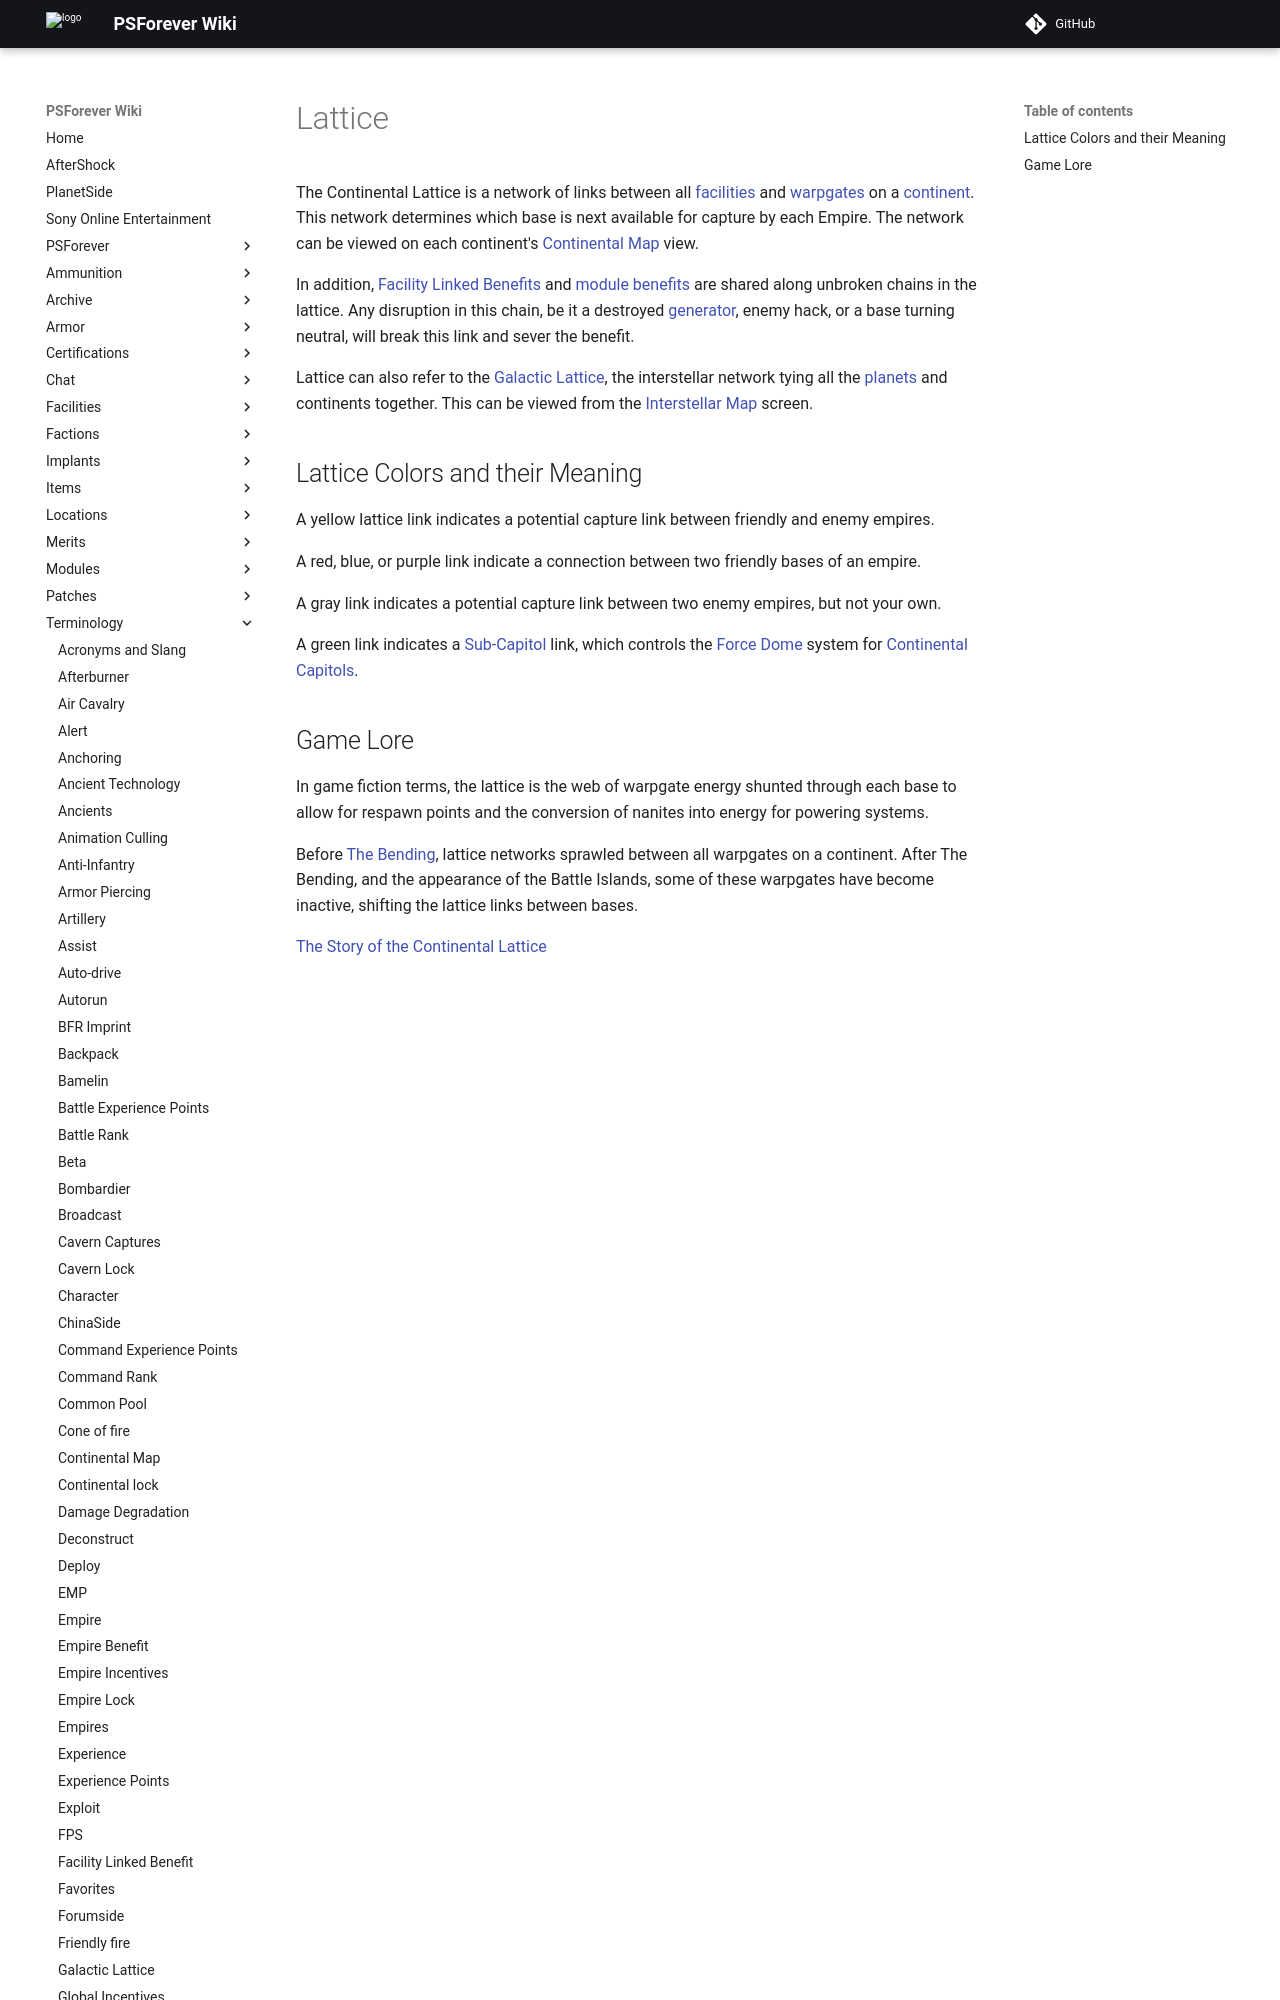

repository: psforever/wiki · page: terminology/Lattice/index.html · generator: mkdocs

The Continental Lattice is a network of links between all
[facilities](facilities "wikilink") and [warpgates](warpgate "wikilink")
on a [continent](continent "wikilink"). This network determines which
base is next available for capture by each Empire. The network can be
viewed on each continent's [Continental Map](Continental_Map "wikilink")
view.

In addition, [Facility Linked
Benefits](Facility_Linked_Benefit "wikilink") and [module
benefits](module_benefit "wikilink") are shared along unbroken chains in
the lattice. Any disruption in this chain, be it a destroyed
[generator](generator "wikilink"), enemy hack, or a base turning
neutral, will break this link and sever the benefit.
